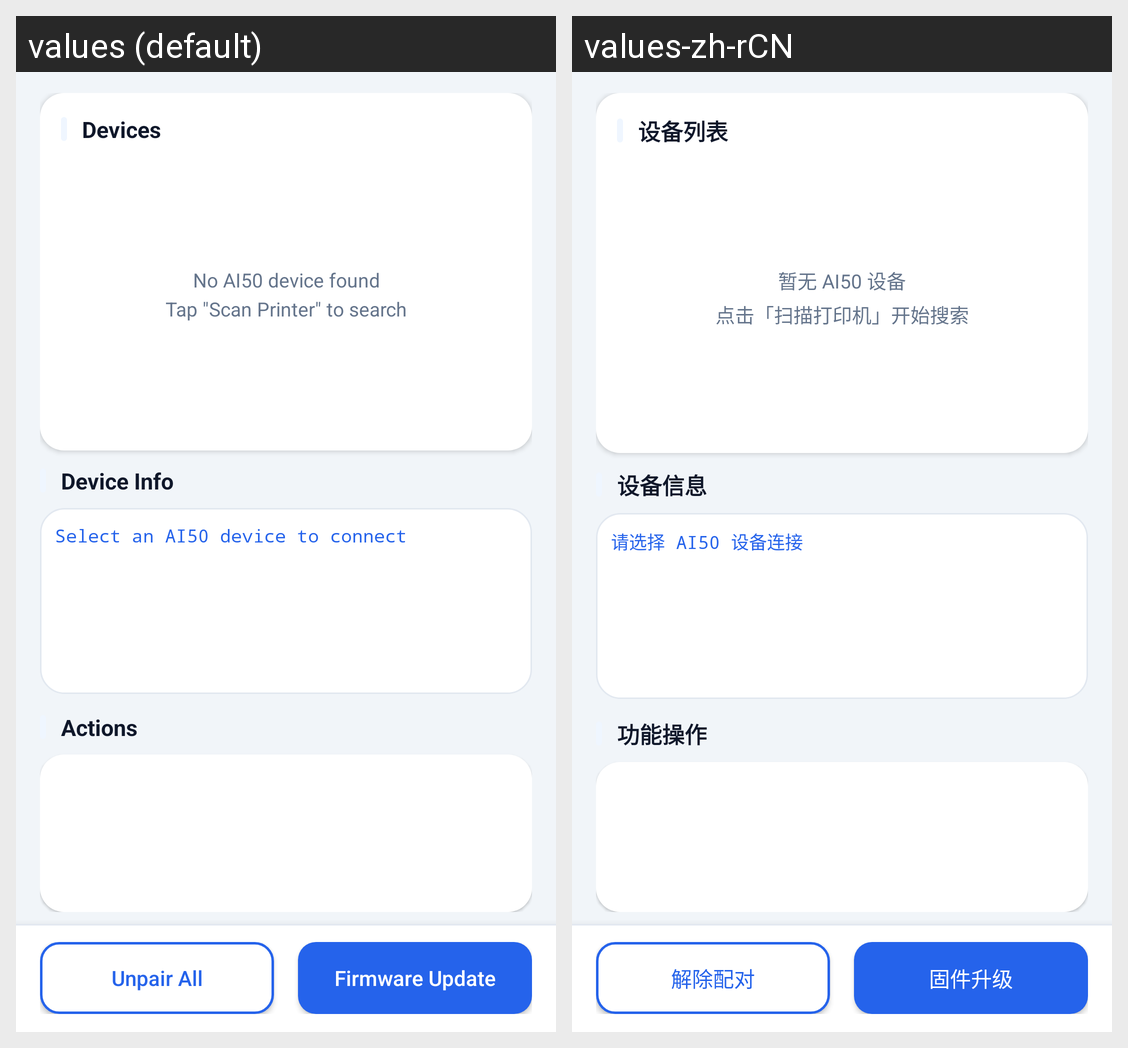

The Android screen above is rendered under two locales of the same app. Produce the string resources it draws, with the default and per-locale values.
Android screen res/layout/activity_ai50_printer.xml rendered under 2 locales, left to right: values (default), values-zh-rCN. Device: Nexus 5 (rendered at 1080×1920; each locale shown at half size, 540×960, under a caption strip naming it); theme Ai50Theme.
Strings drawn on this screen, with the default value and each locale's value (text and hints the layout hard-codes, and strings that could not be matched under every locale, appear in the picture but are not listed):

device_list_title
  values: Devices
  values-zh-rCN: 设备列表

no_device
  values: No AI50 device found
      Tap "Scan Printer" to search
  values-zh-rCN: 暂无 AI50 设备
      点击「扫描打印机」开始搜索

result_info_title
  values: Device Info
  values-zh-rCN: 设备信息

status_select_device
  values: Select an AI50 device to connect
  values-zh-rCN: 请选择 AI50 设备连接

actions_title
  values: Actions
  values-zh-rCN: 功能操作

btn_unpair
  values: Unpair All
  values-zh-rCN: 解除配对

btn_upgrade
  values: Firmware Update
  values-zh-rCN: 固件升级
